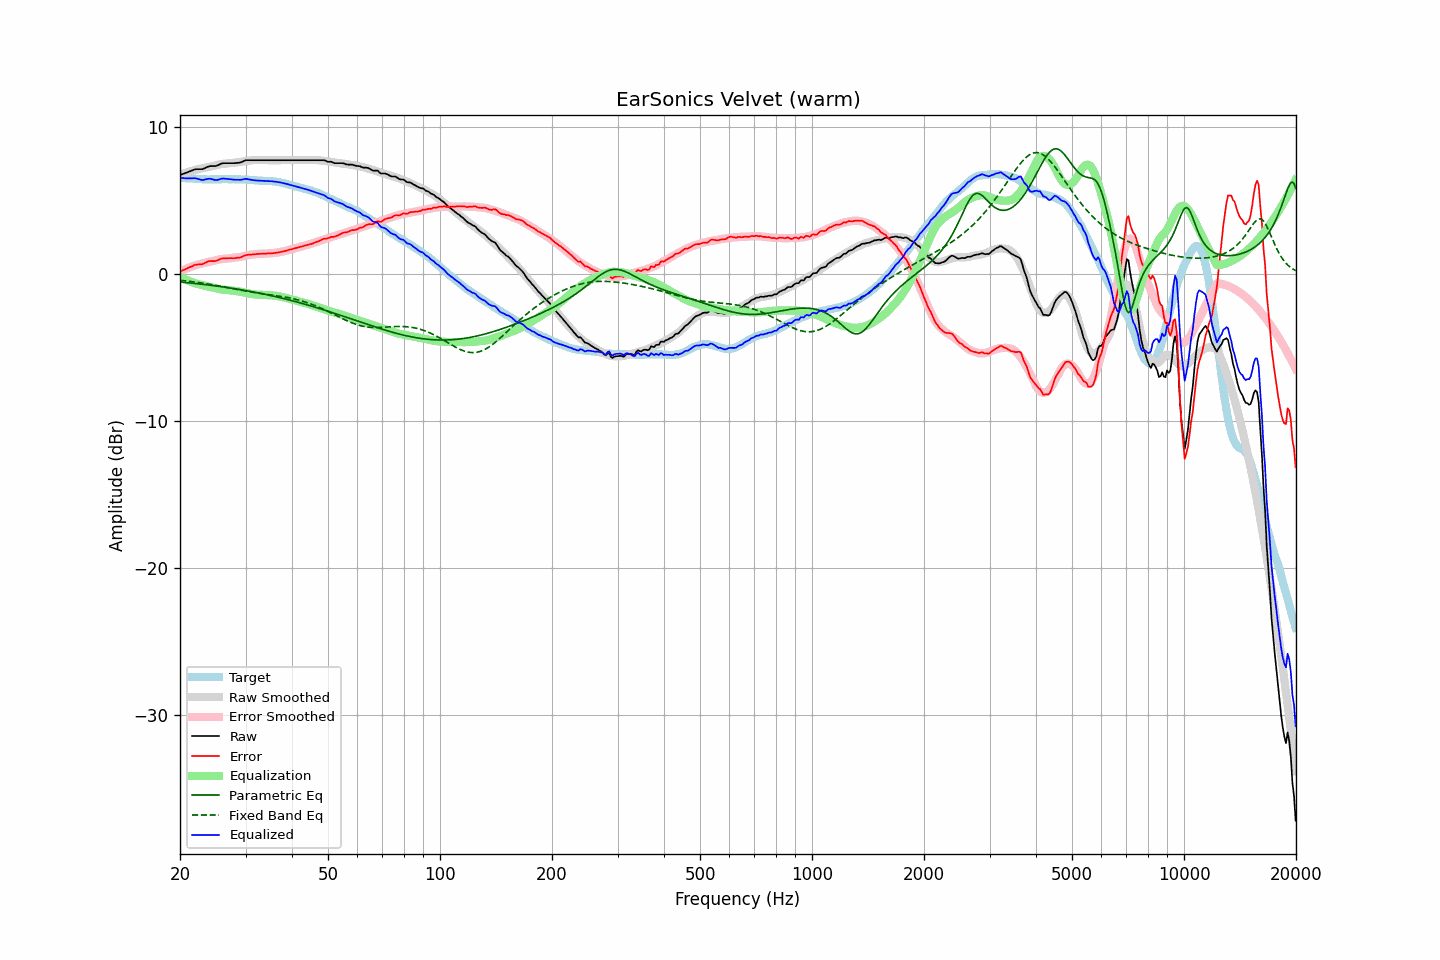

The data file committed next to this chart (first rows):
frequency, raw, error, smoothed, error_smoothed, equalization, parametric_eq, fixed_band_eq, equalized_raw, equalized_smoothed, target
20.00, 6.76, 0.18, 6.76, 0.19, -0.19, -0.53, -0.41, 6.57, 6.58, 6.57
20.20, 6.80, 0.23, 6.80, 0.24, -0.24, -0.54, -0.42, 6.56, 6.56, 6.56
20.40, 6.84, 0.29, 6.84, 0.29, -0.29, -0.55, -0.43, 6.55, 6.55, 6.55
20.61, 6.88, 0.33, 6.88, 0.34, -0.34, -0.56, -0.44, 6.54, 6.55, 6.55
20.81, 6.92, 0.39, 6.92, 0.38, -0.38, -0.57, -0.46, 6.53, 6.54, 6.53
21.02, 6.96, 0.43, 6.96, 0.43, -0.43, -0.58, -0.47, 6.53, 6.53, 6.53
21.23, 7.01, 0.49, 6.99, 0.47, -0.47, -0.59, -0.48, 6.53, 6.52, 6.52
21.44, 7.05, 0.52, 7.03, 0.51, -0.51, -0.60, -0.50, 6.53, 6.51, 6.53
21.66, 7.09, 0.57, 7.06, 0.55, -0.55, -0.61, -0.51, 6.53, 6.51, 6.52
21.87, 7.14, 0.63, 7.09, 0.59, -0.59, -0.62, -0.53, 6.55, 6.50, 6.50
22.09, 7.16, 0.66, 7.12, 0.63, -0.63, -0.63, -0.54, 6.53, 6.49, 6.49
22.31, 7.16, 0.66, 7.15, 0.66, -0.66, -0.65, -0.56, 6.50, 6.49, 6.49
22.54, 7.16, 0.67, 7.17, 0.69, -0.69, -0.66, -0.57, 6.46, 6.48, 6.48
22.76, 7.16, 0.68, 7.20, 0.72, -0.72, -0.67, -0.59, 6.44, 6.48, 6.48
22.99, 7.16, 0.69, 7.22, 0.75, -0.75, -0.68, -0.60, 6.41, 6.47, 6.47
23.22, 7.21, 0.75, 7.24, 0.77, -0.77, -0.69, -0.62, 6.44, 6.47, 6.46
23.45, 7.26, 0.79, 7.26, 0.79, -0.79, -0.71, -0.64, 6.47, 6.47, 6.47
23.69, 7.31, 0.85, 7.28, 0.82, -0.82, -0.72, -0.66, 6.49, 6.46, 6.46
23.92, 7.35, 0.89, 7.30, 0.84, -0.84, -0.73, -0.67, 6.50, 6.46, 6.45
24.16, 7.37, 0.90, 7.33, 0.87, -0.87, -0.75, -0.69, 6.50, 6.46, 6.46
24.40, 7.37, 0.90, 7.36, 0.89, -0.89, -0.76, -0.71, 6.47, 6.46, 6.47
24.65, 7.37, 0.90, 7.39, 0.92, -0.92, -0.78, -0.73, 6.44, 6.46, 6.47
24.89, 7.37, 0.90, 7.42, 0.95, -0.95, -0.79, -0.75, 6.41, 6.46, 6.47
25.14, 7.40, 0.93, 7.44, 0.98, -0.98, -0.80, -0.77, 6.42, 6.47, 6.47
25.39, 7.45, 0.98, 7.47, 1.00, -1.00, -0.82, -0.79, 6.45, 6.47, 6.46
25.65, 7.50, 1.03, 7.49, 1.02, -1.02, -0.83, -0.81, 6.48, 6.47, 6.46
25.91, 7.55, 1.08, 7.51, 1.03, -1.03, -0.85, -0.83, 6.51, 6.47, 6.47
26.16, 7.57, 1.09, 7.52, 1.05, -1.05, -0.87, -0.85, 6.52, 6.47, 6.48
26.43, 7.57, 1.09, 7.53, 1.06, -1.06, -0.88, -0.88, 6.51, 6.47, 6.48
26.69, 7.57, 1.09, 7.54, 1.07, -1.07, -0.90, -0.90, 6.50, 6.47, 6.47
26.96, 7.57, 1.09, 7.55, 1.08, -1.08, -0.91, -0.92, 6.49, 6.47, 6.47
27.23, 7.57, 1.10, 7.56, 1.09, -1.09, -0.93, -0.94, 6.47, 6.47, 6.47
27.50, 7.57, 1.10, 7.57, 1.10, -1.10, -0.95, -0.96, 6.46, 6.47, 6.47
27.77, 7.57, 1.09, 7.59, 1.12, -1.12, -0.96, -0.98, 6.45, 6.47, 6.47
28.05, 7.57, 1.09, 7.60, 1.13, -1.13, -0.98, -1.00, 6.44, 6.47, 6.47
28.33, 7.58, 1.12, 7.61, 1.14, -1.14, -1.00, -1.03, 6.43, 6.47, 6.46
28.62, 7.59, 1.13, 7.62, 1.16, -1.16, -1.02, -1.05, 6.43, 6.47, 6.46
28.90, 7.60, 1.13, 7.64, 1.17, -1.17, -1.03, -1.07, 6.42, 6.46, 6.46
29.19, 7.63, 1.17, 7.66, 1.20, -1.20, -1.05, -1.09, 6.43, 6.46, 6.46
29.48, 7.68, 1.22, 7.67, 1.22, -1.22, -1.07, -1.11, 6.46, 6.46, 6.46
29.78, 7.73, 1.27, 7.69, 1.24, -1.24, -1.09, -1.13, 6.48, 6.45, 6.45
30.08, 7.77, 1.31, 7.71, 1.27, -1.27, -1.11, -1.15, 6.50, 6.45, 6.46
30.38, 7.77, 1.32, 7.73, 1.29, -1.29, -1.13, -1.17, 6.48, 6.44, 6.45
30.68, 7.77, 1.33, 7.74, 1.31, -1.31, -1.15, -1.18, 6.46, 6.43, 6.43
30.99, 7.77, 1.34, 7.76, 1.33, -1.33, -1.17, -1.20, 6.44, 6.42, 6.43
31.30, 7.77, 1.35, 7.77, 1.35, -1.35, -1.19, -1.22, 6.42, 6.42, 6.41
31.61, 7.77, 1.36, 7.77, 1.36, -1.36, -1.21, -1.24, 6.40, 6.41, 6.41
31.93, 7.77, 1.37, 7.78, 1.38, -1.38, -1.23, -1.25, 6.39, 6.40, 6.40
32.24, 7.77, 1.37, 7.78, 1.38, -1.38, -1.25, -1.27, 6.38, 6.39, 6.39
32.57, 7.77, 1.39, 7.78, 1.39, -1.39, -1.28, -1.29, 6.38, 6.39, 6.38
32.89, 7.77, 1.39, 7.77, 1.39, -1.39, -1.30, -1.30, 6.37, 6.38, 6.37
33.22, 7.77, 1.40, 7.77, 1.40, -1.40, -1.32, -1.32, 6.37, 6.37, 6.37
33.55, 7.77, 1.40, 7.77, 1.40, -1.40, -1.34, -1.33, 6.37, 6.37, 6.36
33.89, 7.77, 1.40, 7.77, 1.41, -1.41, -1.37, -1.35, 6.36, 6.36, 6.37
34.23, 7.77, 1.42, 7.77, 1.41, -1.41, -1.39, -1.36, 6.35, 6.35, 6.35
34.57, 7.77, 1.42, 7.77, 1.42, -1.42, -1.41, -1.38, 6.35, 6.35, 6.34
34.92, 7.77, 1.43, 7.77, 1.43, -1.43, -1.44, -1.39, 6.34, 6.34, 6.34
35.27, 7.77, 1.42, 7.77, 1.43, -1.43, -1.46, -1.41, 6.33, 6.33, 6.34
35.62, 7.77, 1.44, 7.77, 1.44, -1.44, -1.49, -1.42, 6.32, 6.32, 6.33
35.97, 7.77, 1.45, 7.77, 1.46, -1.46, -1.51, -1.44, 6.31, 6.31, 6.32
... 635 more rows
